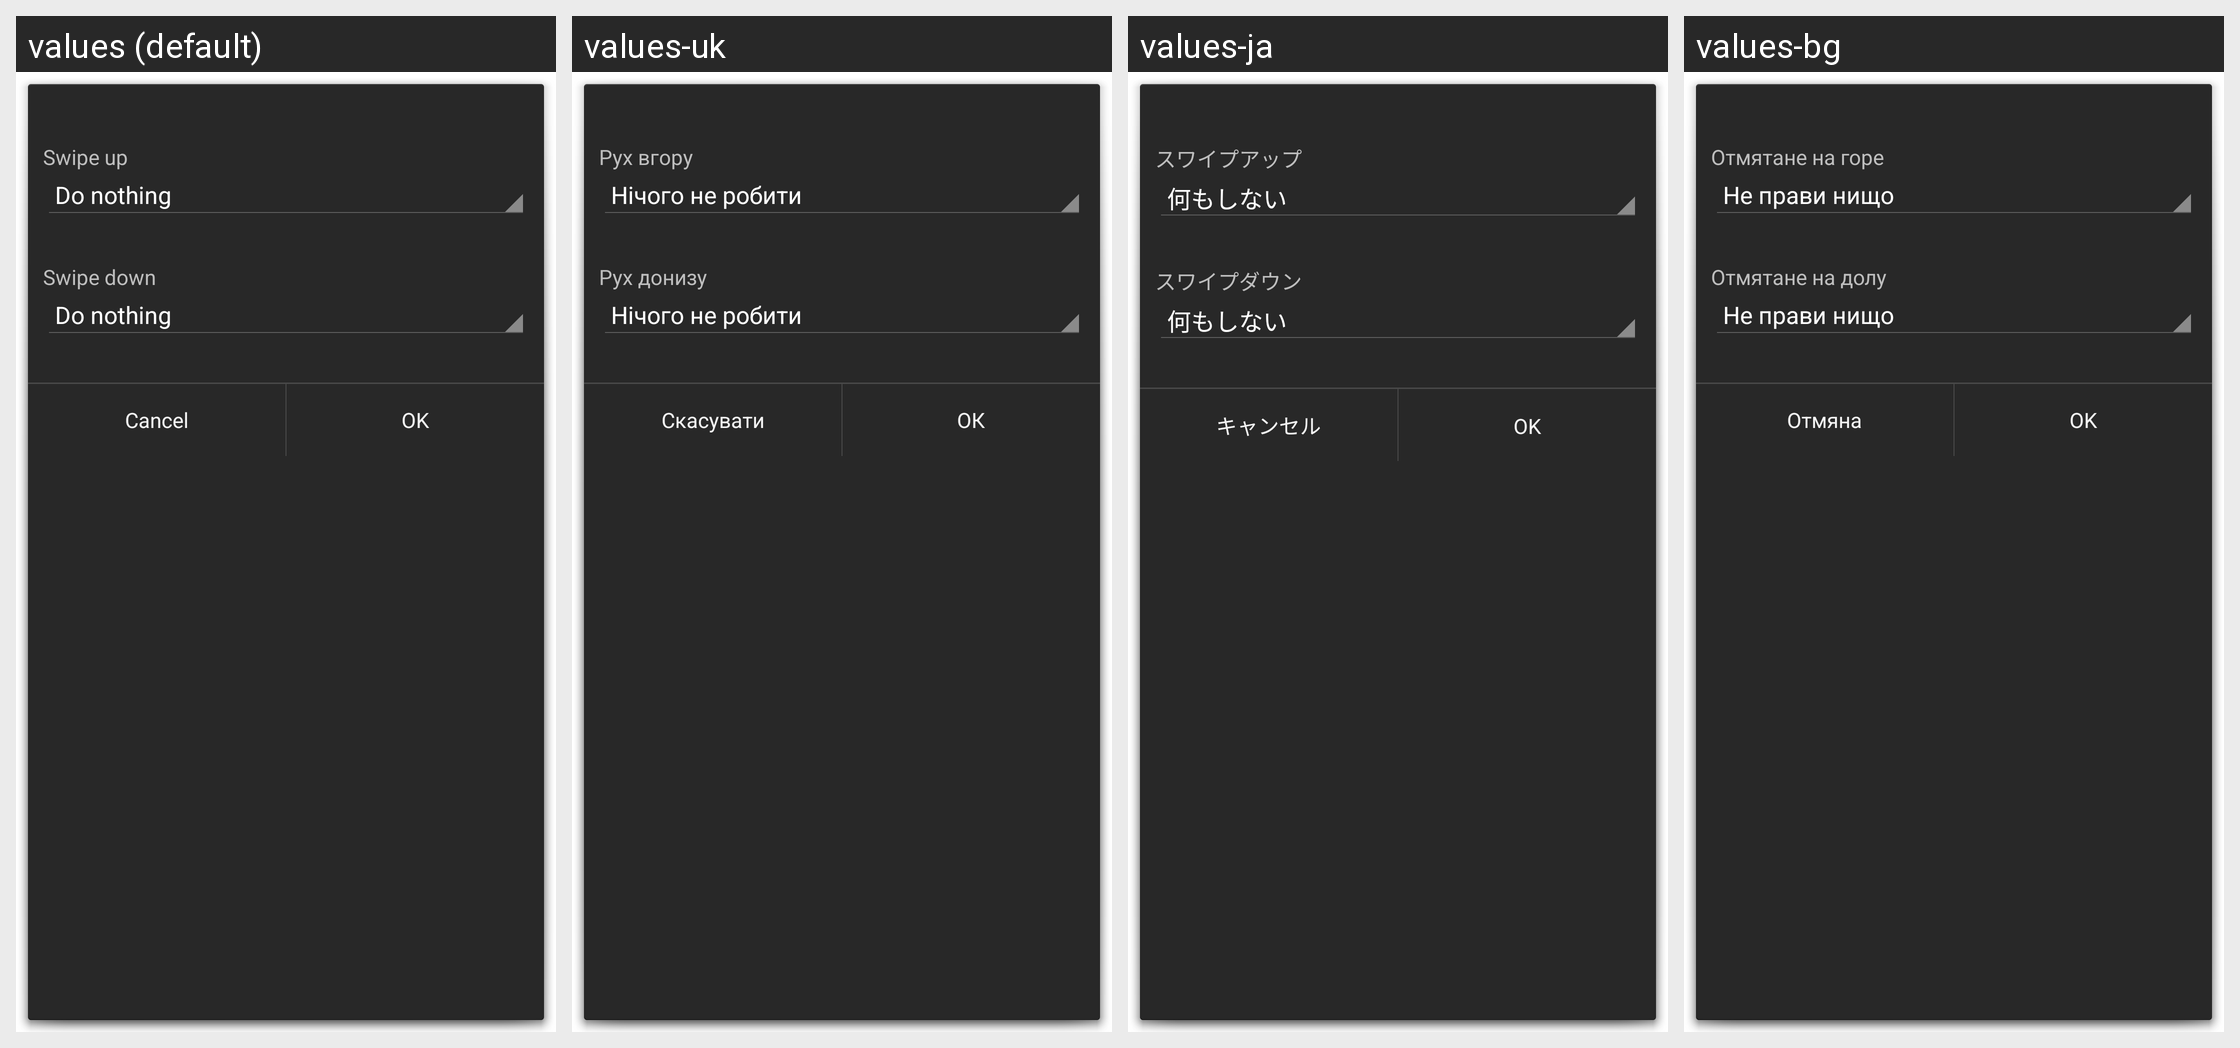

The same Android screen rendered under several of its app's locales, left to right. List the strings drawn on it with the default value and each locale's translation.
Android screen res/layout/swipe_actions.xml rendered under 4 locales, left to right: values (default), values-uk, values-ja, values-bg. Device: Nexus 5 (rendered at 1080×1920; each locale shown at half size, 540×960, under a caption strip naming it); theme android:Theme.Holo.Dialog.
Other locales in the repository, not shown: values-ar, values-ca, values-cs, values-da, values-de, values-el, values-es, values-fi, values-fr, values-hr, values-hu, values-it, values-iw, values-ka, values-ko, values-nb, values-nl, values-pl, values-pt, values-ro, values-ru, values-sk, values-sl, values-sv, values-th, values-tr, values-vi, values-zh-rCN, values-zh-rTW.
Strings drawn on this screen, with the default value and each locale's value (text and hints the layout hard-codes, and strings that could not be matched under every locale, appear in the picture but are not listed):

swipe_up_title
  values: Swipe up
  values-uk: Рух вгору
  values-ja: スワイプアップ
  values-bg: Отмятане на горе

swipe_down_title
  values: Swipe down
  values-uk: Рух донизу
  values-ja: スワイプダウン
  values-bg: Отмятане на долу

btn_cancel
  values: Cancel
  values-uk: Скасувати
  values-ja: キャンセル
  values-bg: Отмяна

btn_ok
  values: OK
  values-uk: ОК
  values-ja: OK  [not translated; the default value is used]
  values-bg: OK  [not translated; the default value is used]
